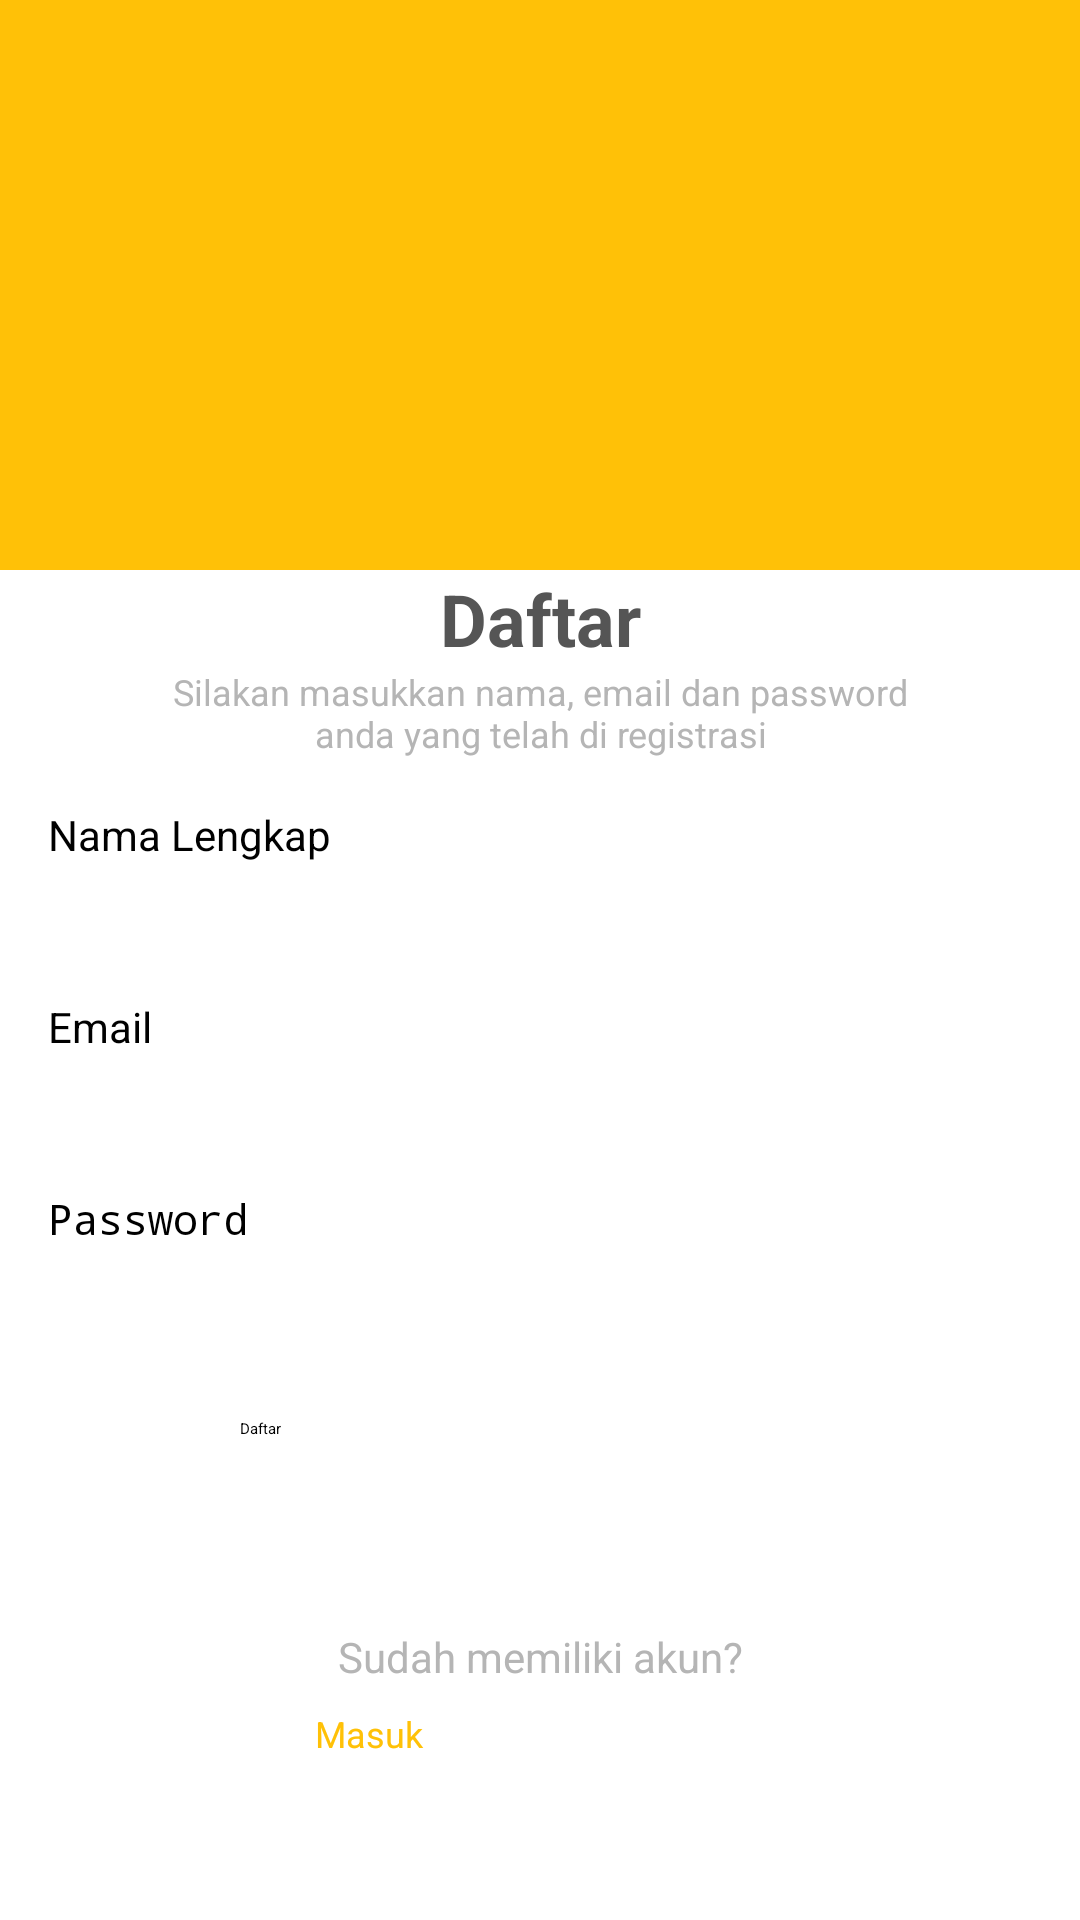

Reconstruct the res/layout file that produces this screen, plus the resources it refers to.
<!-- AndroidManifest.xml: application theme Theme.CaRatan -->
<!-- res/layout/activity_register.xml -->
<?xml version="1.0" encoding="utf-8"?>
<androidx.constraintlayout.widget.ConstraintLayout xmlns:android="http://schemas.android.com/apk/res/android"
    xmlns:app="http://schemas.android.com/apk/res-auto"
    xmlns:tools="http://schemas.android.com/tools"
    android:layout_width="match_parent"
    android:layout_height="match_parent"
    android:background="#FFC107"
    tools:context=".LoginActivity">

    <ImageView
        android:id="@+id/imageView3"
        android:layout_width="0dp"
        android:layout_height="wrap_content"
        android:layout_marginBottom="230dp"
        app:layout_constraintBottom_toBottomOf="@+id/linearLayout"
        app:layout_constraintEnd_toEndOf="@+id/linearLayout"
        app:layout_constraintStart_toStartOf="@+id/linearLayout"
        app:srcCompat="@drawable/roundedtop" />

    <LinearLayout
        android:id="@+id/linearLayout"
        android:layout_width="0dp"
        android:layout_height="450dp"
        android:background="#FFFFFF"
        android:orientation="vertical"
        android:paddingLeft="16dp"
        android:paddingRight="16dp"
        app:layout_constraintBottom_toBottomOf="parent"
        app:layout_constraintEnd_toEndOf="parent"
        app:layout_constraintStart_toStartOf="parent">

        <TextView
            android:id="@+id/textView"
            android:layout_width="match_parent"
            android:layout_height="wrap_content"
            android:text="Daftar"
            android:textAlignment="center"
            android:textColor="#555555"
            android:textSize="24sp"
            android:textStyle="bold" />

        <TextView
            android:id="@+id/textView3"
            android:layout_width="match_parent"
            android:layout_height="wrap_content"
            android:layout_marginBottom="16dp"
            android:paddingStart="32dp"
            android:paddingEnd="32dp"
            android:text="Silakan masukkan nama, email dan password anda yang telah di registrasi"
            android:textAlignment="center"
            android:textColor="#B5B5B5"
            android:textSize="12sp" />

        <EditText
            android:id="@+id/reg_edtNama"
            android:layout_width="match_parent"
            android:layout_height="48dp"
            android:layout_marginBottom="16dp"
            android:drawableStart="@drawable/usericon"
            android:drawablePadding="8dp"
            android:ems="10"
            android:hint="Nama Lengkap"
            android:inputType="textPersonName"
            android:textSize="14sp" />

        <EditText
            android:id="@+id/reg_edtEmail"
            android:layout_width="match_parent"
            android:layout_height="48dp"
            android:layout_marginBottom="16dp"
            android:ems="10"
            android:hint="Email"
            android:inputType="textEmailAddress"
            android:textSize="14sp" />

        <EditText
            android:id="@+id/reg_edtPw"
            android:layout_width="match_parent"
            android:layout_height="48dp"
            android:layout_marginBottom="28dp"
            android:ems="10"
            android:hint="Password"
            android:inputType="textPassword"
            android:textSize="14sp" />

        <androidx.constraintlayout.widget.ConstraintLayout
            android:layout_width="match_parent"
            android:layout_height="wrap_content"
            android:layout_marginBottom="16dp">

            <Button
                android:id="@+id/reg_btnReg"
                android:layout_width="200dp"
                android:layout_height="54dp"
                android:text="Daftar"
                app:cornerRadius="28dp"
                app:layout_constraintBottom_toBottomOf="parent"
                app:layout_constraintEnd_toEndOf="parent"
                app:layout_constraintStart_toStartOf="parent"
                app:layout_constraintTop_toTopOf="parent" />
        </androidx.constraintlayout.widget.ConstraintLayout>

        <TextView
            android:id="@+id/textView2"
            android:layout_width="match_parent"
            android:layout_height="wrap_content"
            android:layout_marginBottom="8dp"
            android:text="Sudah memiliki akun?"
            android:textAlignment="center"
            android:textColor="#B5B5B5"
            android:textSize="14sp" />

        <androidx.constraintlayout.widget.ConstraintLayout
            android:layout_width="match_parent"
            android:layout_height="wrap_content">

            <Button
                android:id="@+id/reg_btnLogin"
                android:layout_width="150dp"
                android:layout_height="42dp"
                android:backgroundTint="#FFFFFF"
                android:text="Masuk"
                android:textColor="#FFC107"
                android:textSize="12sp"
                app:cornerRadius="28dp"
                app:layout_constraintBottom_toBottomOf="parent"
                app:layout_constraintEnd_toEndOf="parent"
                app:layout_constraintStart_toStartOf="parent"
                app:layout_constraintTop_toTopOf="parent"
                tools:ignore="TouchTargetSizeCheck" />
        </androidx.constraintlayout.widget.ConstraintLayout>

    </LinearLayout>

    <ImageView
        android:id="@+id/imageView4"
        android:layout_width="0dp"
        android:layout_height="200dp"
        android:layout_marginStart="64dp"
        android:layout_marginEnd="64dp"
        android:layout_marginBottom="64dp"
        app:layout_constraintBottom_toTopOf="@+id/linearLayout"
        app:layout_constraintEnd_toEndOf="parent"
        app:layout_constraintStart_toStartOf="parent"
        app:layout_constraintTop_toTopOf="parent"
        app:srcCompat="@drawable/logo_caratan_full_r" />

    <LinearLayout
        android:layout_width="wrap_content"
        android:layout_height="wrap_content"
        android:background="@drawable/moreroundcorner"
        android:elevation="8dp"
        android:orientation="vertical"
        app:layout_constraintBottom_toBottomOf="parent"
        app:layout_constraintEnd_toEndOf="parent"
        app:layout_constraintStart_toStartOf="parent"
        app:layout_constraintTop_toBottomOf="@+id/imageView4">

        <ProgressBar
            android:id="@+id/reg_progressBar"
            style="?android:attr/progressBarStyle"
            android:layout_width="wrap_content"
            android:layout_height="wrap_content"
            android:padding="16dp"
            android:visibility="gone" />
    </LinearLayout>

</androidx.constraintlayout.widget.ConstraintLayout>
<!-- resources referenced by this layout -->
<resources>

</resources>
